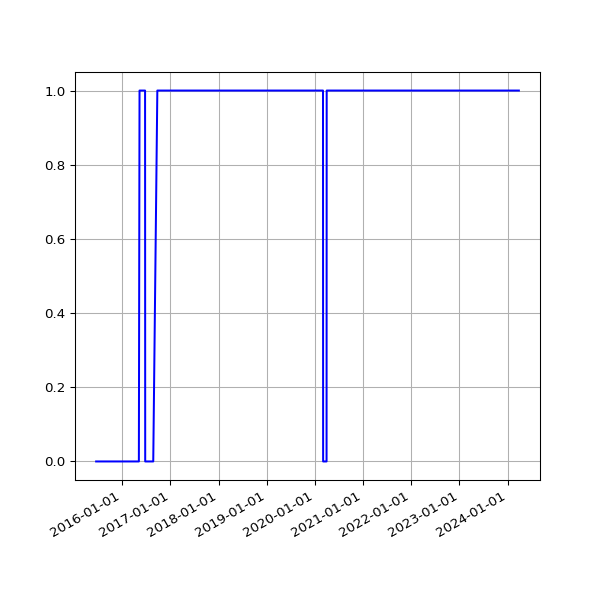

The file beside this chart, header and first rows:
date, fail
2015-06-18 03:19:13 +0100, 
2015-06-19 02:09:05 +0100, 
2015-06-20 02:39:51 +0100, 
2015-06-21 03:12:24 +0100, 
2015-06-22 02:56:04 +0100, 
2015-06-23 03:07:29 +0100, 
2015-06-24 03:09:05 +0100, 
2015-06-25 03:15:04 +0100, 
2015-06-26 03:24:28 +0100, 
2015-06-27 02:39:42 +0100, 
2015-06-28 02:06:10 +0100, 
2015-06-29 03:03:02 +0100, 
2015-06-30 03:30:01 +0100, 
2015-07-01 03:29:44 +0100, 
2015-07-02 03:23:07 +0100, 
2015-07-03 03:53:39 +0100, 
2015-07-04 03:24:21 +0100, 
2015-07-05 03:50:22 +0100, 
2015-07-06 03:28:49 +0100, 
2015-07-07 03:31:22 +0100, 
2015-07-08 03:32:52 +0100, 
2015-07-09 03:25:34 +0100, 
2015-07-10 03:21:23 +0100, 
2015-07-11 03:24:05 +0100, 
2015-07-12 03:25:10 +0100, 
2015-07-13 03:30:17 +0100, 
2015-07-14 03:34:45 +0100, 
2015-07-15 03:32:38 +0100, 
2015-07-16 03:34:37 +0100, 
2015-07-17 03:33:18 +0100, 
2015-07-18 03:32:48 +0100, 
2015-07-19 04:10:19 +0100, 
2015-07-20 03:37:49 +0100, 
2015-07-21 03:28:07 +0100, 
2015-07-22 03:00:32 +0100, 
2015-07-23 03:27:22 +0100, 
2015-07-24 03:40:51 +0100, 
2015-07-25 03:34:29 +0100, 
2015-07-26 04:36:23 +0100, 
2015-07-27 03:38:45 +0100, 
2015-07-28 03:26:37 +0100, 
2015-07-29 03:38:54 +0100, 
2015-07-30 03:32:40 +0100, 
2015-07-31 03:33:25 +0100, 
2015-08-01 03:18:01 +0100, 
2015-08-02 03:11:35 +0100, 
2015-08-03 03:07:58 +0100, 
2015-08-04 02:18:55 +0100, 
2015-08-05 02:42:41 +0100, 
2015-08-06 02:40:21 +0100, 
2015-08-07 02:20:27 +0100, 
2015-08-08 05:07:13 +0100, 
2015-08-09 05:40:14 +0100, 
2015-08-10 05:33:37 +0100, 
2015-08-11 06:07:44 +0100, 
2015-08-12 02:22:25 +0100, 
2015-08-13 02:19:06 +0100, 
2015-08-14 02:49:46 +0100, 
2015-08-15 02:59:06 +0100, 
2015-08-16 00:11:23 +0100, 
... 2,365 more rows
